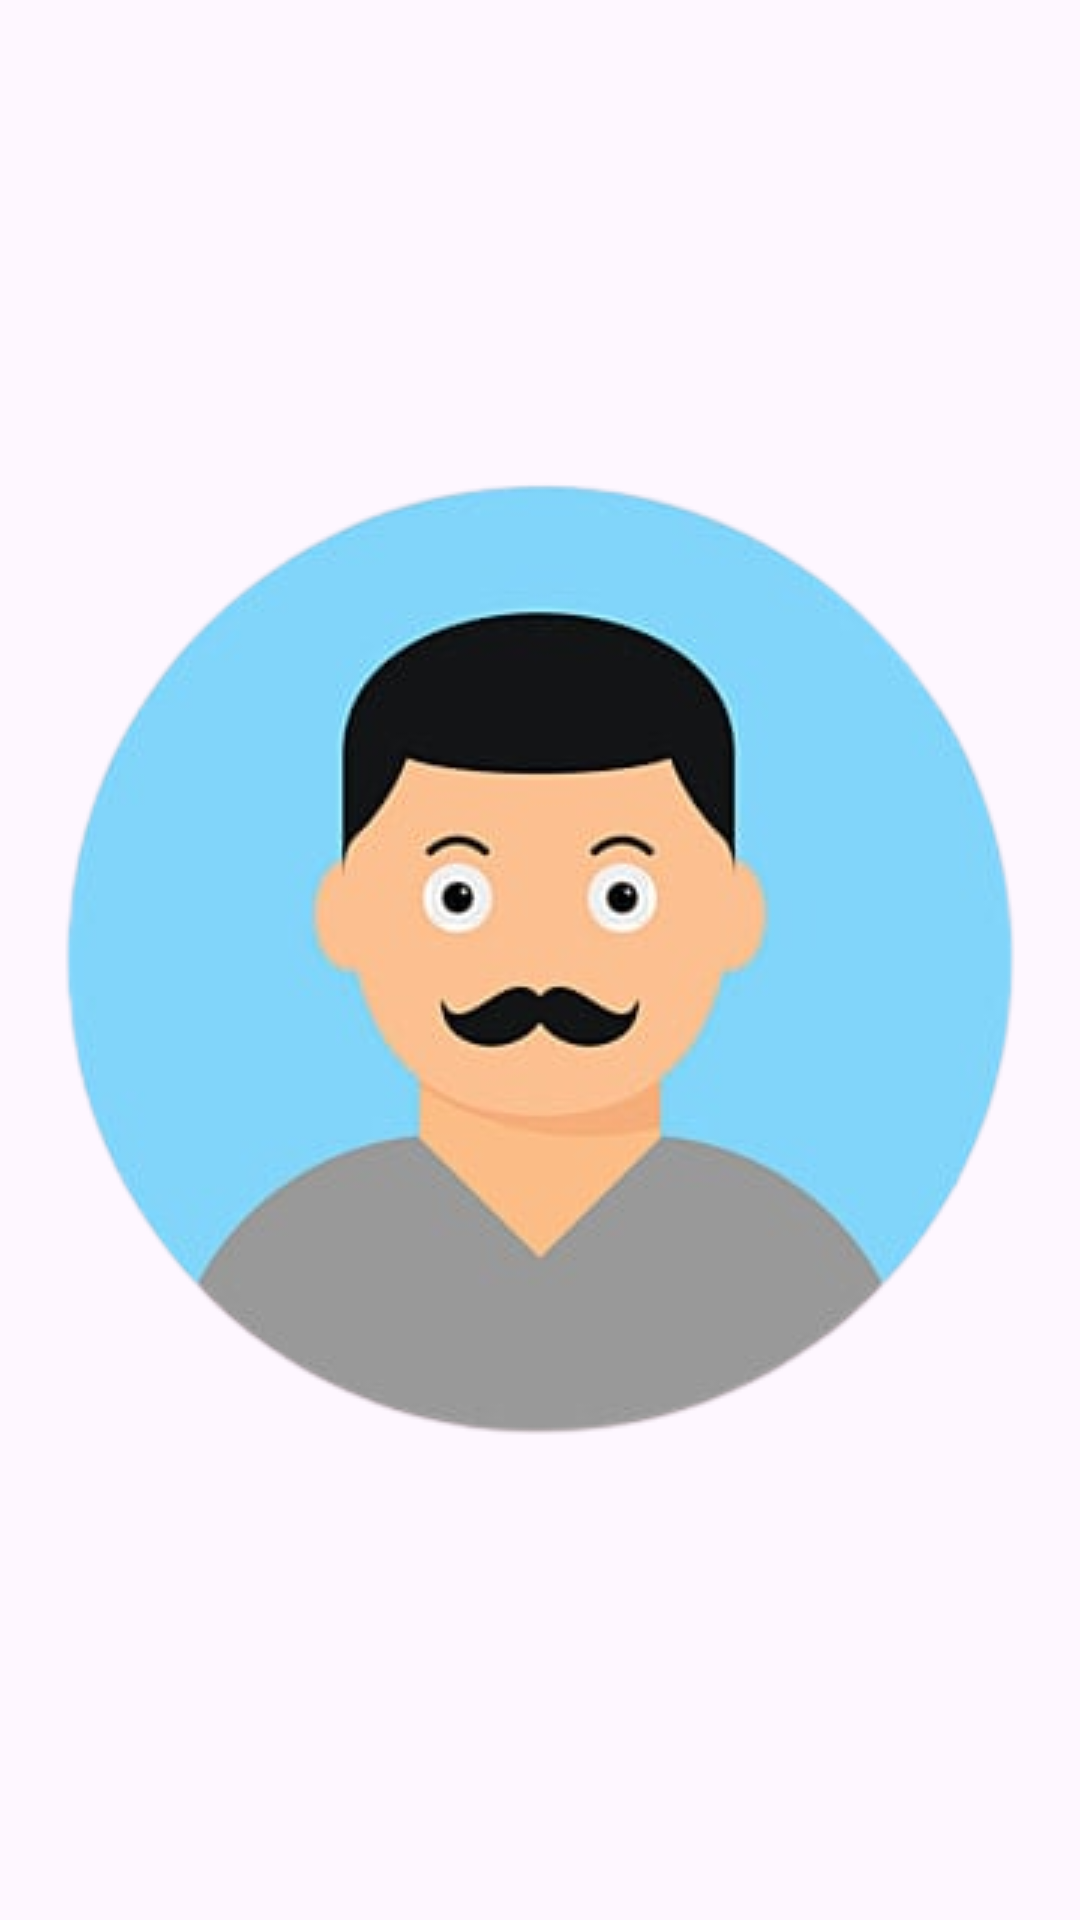

Layout XML and referenced resources for this Android screen:
<!-- AndroidManifest.xml: application theme Theme.JaydipKotlinProject -->
<!-- res/layout/activity_image_view_prac.xml -->
<?xml version="1.0" encoding="utf-8"?>
<LinearLayout xmlns:android="http://schemas.android.com/apk/res/android"
    xmlns:app="http://schemas.android.com/apk/res-auto"
    xmlns:tools="http://schemas.android.com/tools"
    android:layout_width="match_parent"
    android:layout_height="match_parent"
    tools:context=".widgets.Image_View_prac"
    android:gravity="center">

    <ImageView
        android:id="@+id/image_prac"
        android:layout_width="wrap_content"
        android:layout_height="wrap_content"
        android:src="@drawable/open_eye"/>


</LinearLayout>
<!-- resources referenced by this layout -->
<resources>
  <!-- drawable open_eye: png bitmap (drawable, 77381 bytes) -->
  <style name="Theme.JaydipKotlinProject" parent="Base.Theme.JaydipKotlinProject" />
  <style name="Base.Theme.JaydipKotlinProject" parent="Theme.Material3.DayNight.NoActionBar">
          
          
      </style>
</resources>
